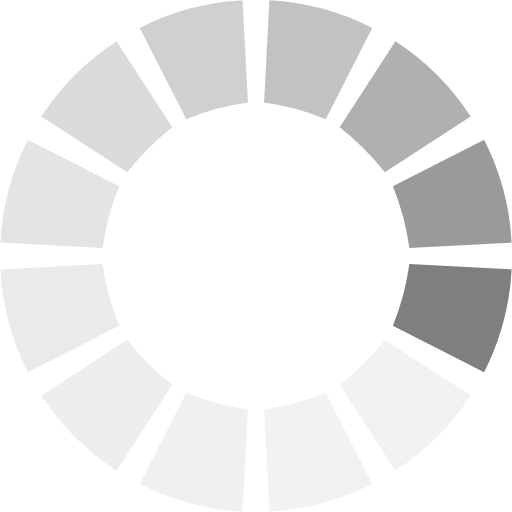
t = 0.00 s
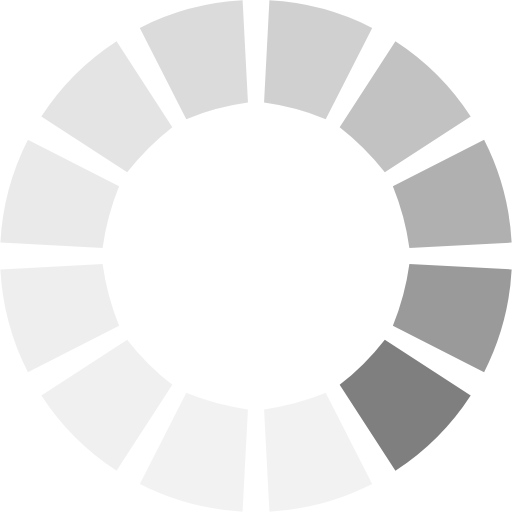
t = 0.16 s
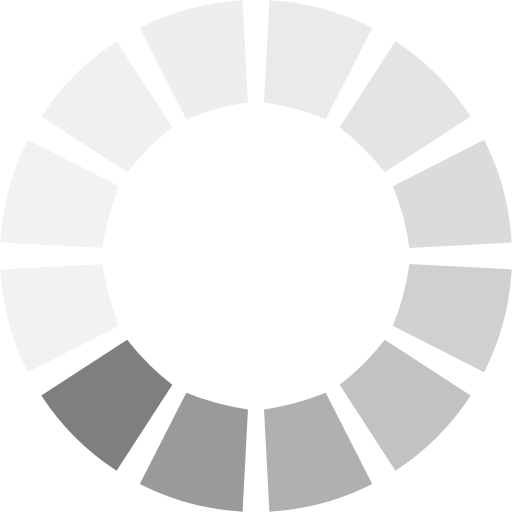
t = 0.34 s
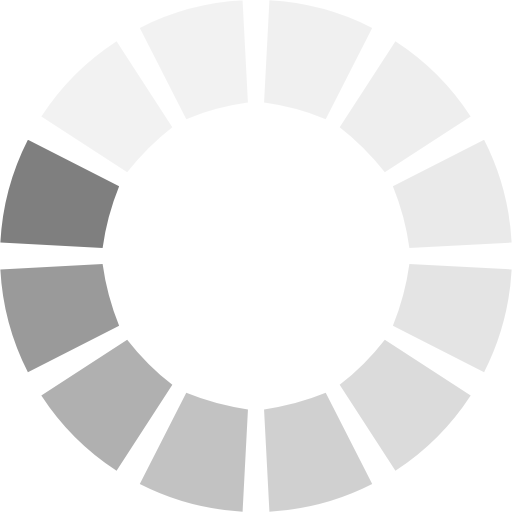
t = 0.50 s
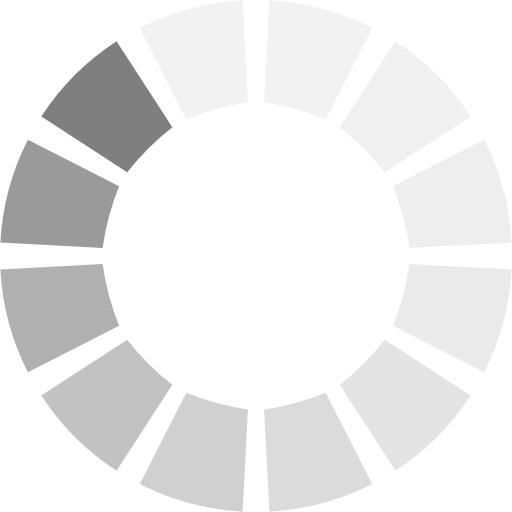
t = 0.66 s
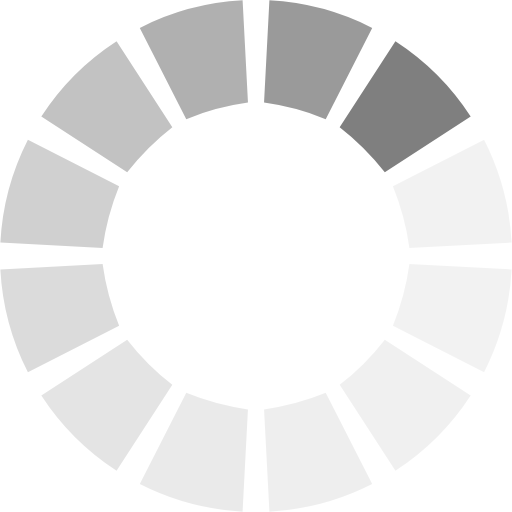
t = 0.84 s

The animated SVG that drew these frames (rendered in a browser with its animation timeline set to each time). Animation: 1 SMIL element (animateTransform=1); one cycle of 1.00 s, repeats indefinitely.

<svg xmlns="http://www.w3.org/2000/svg" xmlns:xlink="http://www.w3.org/1999/xlink" version="1.1" viewBox="0 0 100 100"><g stroke-opacity="0" transform="translate(50,50)"><animateTransform fill="freeze" additive="sum" attributeName="transform" attributeType="XML" begin="0s" calcMode="discrete" dur="1s" repeatCount="indefinite" type="rotate" values="30;60;90;120;150;180;210;240;270;300;330;360"/><path fill-opacity=".5" d="M49.931,-2.617 a 50,50 0 0,0 -5.381,-20.083 l -17.82,9.08 a 50 50 0 0,1 3.229,12.05 l 19.973,-1.047"/><path fill-opacity=".397" d="M41.934,-27.232 a 50,50 0 0,0 -14.702,-14.702 l -10.893,16.773 a 50 50 0 0,1 8.821,8.821 l 16.773,-10.893"/><path fill-opacity=".311" d="M22.7,-44.55 a 50,50 0 0,0 -20.083,-5.381 l -1.047,19.973 a 50 50 0 0,1 12.05,3.229 l 9.08,-17.82"/><path fill-opacity=".24" d="M-2.617,-49.931 a 50,50 0 0,0 -20.083,5.381 l 9.08,17.82 a 50 50 0 0,1 12.05,-3.229 l -1.047,-19.973"/><path fill-opacity=".184" d="M-27.232,-41.934 a 50,50 0 0,0 -14.702,14.702 l 16.773,10.893 a 50 50 0 0,1 8.821,-8.821 l -10.893,-16.773"/><path fill-opacity=".14" d="M-44.55,-22.7 a 50,50 0 0,0 -5.381,20.083 l 19.973,1.047 a 50 50 0 0,1 3.229,-12.05 l -17.82,-9.08"/><path fill-opacity=".107" d="M-49.931,2.617 a 50,50 0 0,0 5.381,20.083 l 17.82,-9.08 a 50 50 0 0,1 -3.229,-12.05 l -19.973,1.047"/><path fill-opacity=".083" d="M-41.934,27.232 a 50,50 0 0,0 14.702,14.702 l 10.893,-16.773 a 50 50 0 0,1 -8.821,-8.821 l -16.773,10.893"/><path fill-opacity=".067" d="M-22.7,44.55 a 50,50 0 0,0 20.083,5.381 l 1.047,-19.973 a 50 50 0 0,1 -12.05,-3.229 l -9.08,17.82"/><path fill-opacity=".057" d="M2.617,49.931 a 50,50 0 0,0 20.083,-5.381 l -9.08,-17.82 a 50 50 0 0,1 -12.05,3.229 l 1.047,19.973"/><path fill-opacity=".052" d="M27.232,41.934 a 50,50 0 0,0 14.702,-14.702 l -16.773,-10.893 a 50 50 0 0,1 -8.821,8.821 l 10.893,16.773"/><path fill-opacity=".05" d="M44.55,22.7 a 50,50 0 0,0 5.381,-20.083 l -19.973,-1.047 a 50 50 0 0,1 -3.229,12.05 l 17.82,9.08"/></g></svg>
